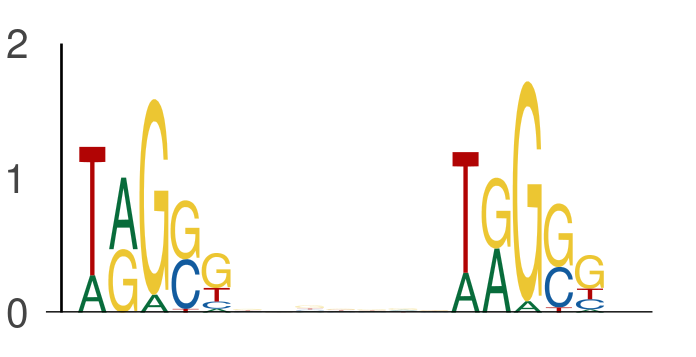

The data file committed next to this chart (first rows):
seq_index, start_position, end_position, is_reversed_complement
5974, 60, 65, 0
5974, 72, 77, 0
182, 50, 55, 0
182, 62, 67, 0
365, 59, 64, 0
365, 71, 76, 0
7653, 42, 47, 0
7653, 54, 59, 0
2203, 47, 52, 0
2203, 59, 64, 0
3147, 47, 52, 0
3147, 59, 64, 0
3855, 20, 25, 0
3855, 32, 37, 0
6356, 48, 53, 0
6356, 60, 65, 0
907, 29, 34, 0
907, 41, 46, 0
1301, 57, 62, 0
1301, 69, 74, 0
5997, 59, 64, 0
5997, 71, 76, 0
4514, 45, 50, 0
4514, 57, 62, 0
5304, 28, 33, 0
5304, 40, 45, 0
486, 6, 11, 0
486, 18, 23, 0
6901, 54, 59, 0
6901, 66, 71, 0
2926, 40, 45, 0
2926, 52, 57, 0
4609, 44, 49, 0
4609, 56, 61, 0
1168, 60, 65, 0
1168, 72, 77, 0
5725, 43, 48, 0
5725, 55, 60, 0
247, 48, 53, 0
247, 60, 65, 0
5923, 62, 67, 0
5923, 74, 79, 0
5559, 42, 47, 0
5559, 54, 59, 0
2808, 56, 61, 0
2808, 68, 73, 0
7048, 34, 39, 0
7048, 46, 51, 0
1403, 46, 51, 0
1403, 58, 63, 0
1067, 20, 25, 0
1067, 32, 37, 0
6967, 42, 47, 0
6967, 54, 59, 0
6967, 30, 35, 0
6967, 42, 47, 0
3119, 27, 32, 0
3119, 39, 44, 0
3334, 56, 61, 0
3334, 68, 73, 0
... 634 more rows
